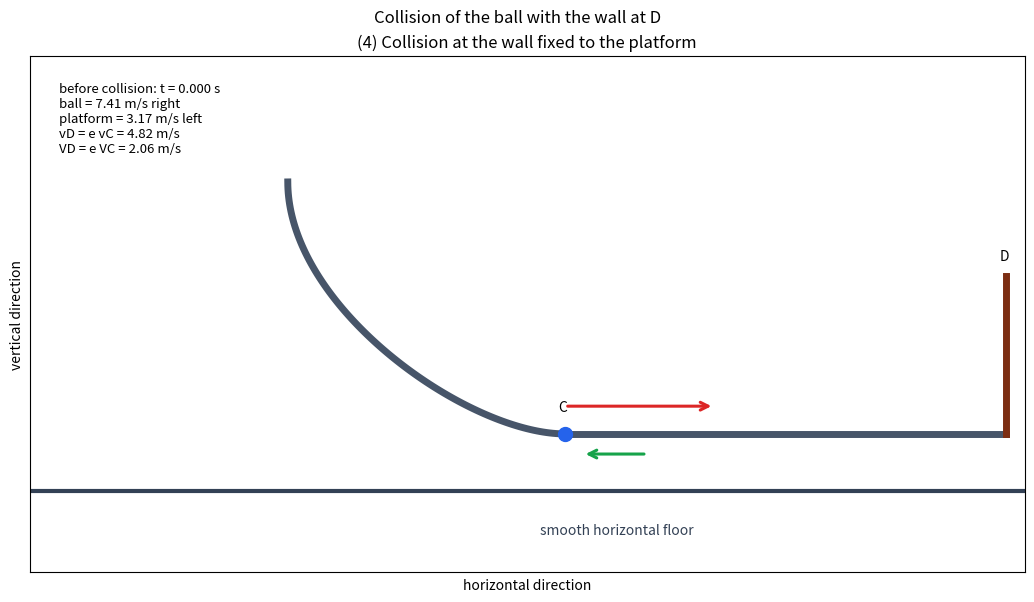

Recreate this plot in Python.
"""台に固定された壁 D での小球と台の衝突を可視化する。"""

from math import sqrt

import matplotlib.pyplot as plt
from matplotlib.animation import FuncAnimation
from matplotlib.patches import FancyArrowPatch


MASS_PLATFORM = 1.4
MASS_BALL = 0.60
GRAVITY = 9.8
H1 = 4.0
H2 = 2.0
CURVE_WIDTH = 2.2
CD_LENGTH = 3.5
RESTITUTION = 0.65
BALL_SPEED_C = sqrt(2 * MASS_PLATFORM * GRAVITY * H1 / (MASS_PLATFORM + MASS_BALL))
PLATFORM_SPEED_C = MASS_BALL / MASS_PLATFORM * BALL_SPEED_C
ARRIVAL_TIME = CD_LENGTH / (BALL_SPEED_C + PLATFORM_SPEED_C)
BALL_SPEED_D = RESTITUTION * BALL_SPEED_C
PLATFORM_SPEED_D = RESTITUTION * PLATFORM_SPEED_C
POST_COLLISION_TIME = ARRIVAL_TIME * 0.85
VECTOR_SCALE = 0.16


def curve_position(u):
    """B-C の曲線を台に固定した座標で表す。"""
    x = 3 * (1 - u) * u**2 * CURVE_WIDTH * 0.65 + u**3 * CURVE_WIDTH
    y = (1 - u) ** 3 * H2 + 3 * (1 - u) ** 2 * u * (H2 / 2)
    return x, y


def add_arrow(axis, color):
    arrow = FancyArrowPatch(
        (0, 0),
        (0, 0),
        arrowstyle="->",
        mutation_scale=14,
        linewidth=2.2,
        color=color,
    )
    axis.add_patch(arrow)
    return arrow


def main(interval_ms=60):
    curve = [curve_position(index / 100) for index in range(101)]
    impact_x = CURVE_WIDTH + BALL_SPEED_C * ARRIVAL_TIME
    impact_platform_x = -PLATFORM_SPEED_C * ARRIVAL_TIME
    final_ball_x = impact_x - BALL_SPEED_D * POST_COLLISION_TIME
    final_platform_x = impact_platform_x + PLATFORM_SPEED_D * POST_COLLISION_TIME

    figure, axis = plt.subplots(figsize=(11, 6))
    figure.suptitle("Collision of the ball with the wall at D")
    axis.axhline(-0.45, color="#334155", linewidth=3)
    axis.text(2.0, -0.8, "smooth horizontal floor", color="#334155")
    axis.set_xlim(min(impact_platform_x, final_platform_x, final_ball_x) - 1.0, impact_x + 1.2)
    axis.set_ylim(-1.1, H2 + 1.0)
    axis.set_aspect("equal")
    axis.set_title("(4) Collision at the wall fixed to the platform")
    axis.set_xlabel("horizontal direction")
    axis.set_ylabel("vertical direction")
    axis.set_xticks([])
    axis.set_yticks([])
    axis.grid(alpha=0.15)

    curve_track, = axis.plot([], [], color="#475569", linewidth=5)
    horizontal_track, = axis.plot([], [], color="#475569", linewidth=5)
    wall_track, = axis.plot([], [], color="#7c2d12", linewidth=5)
    label_c = axis.text(0, 0, "C")
    label_d = axis.text(0, 0, "D")
    ball, = axis.plot([], [], marker="o", color="#2563eb", markersize=10)
    ball_arrow = add_arrow(axis, "#dc2626")
    platform_arrow = add_arrow(axis, "#16a34a")
    impact_mark, = axis.plot([], [], marker="*", color="#f59e0b", markersize=18)
    info = axis.text(
        0.03,
        0.95,
        "",
        transform=axis.transAxes,
        va="top",
        fontsize=9.5,
        bbox={"facecolor": "white", "edgecolor": "none", "alpha": 0.9},
    )

    def update(frame):
        if frame <= 100:
            time = ARRIVAL_TIME * frame / 100
            platform_x = -PLATFORM_SPEED_C * time
            ball_x = CURVE_WIDTH + BALL_SPEED_C * time
            ball_velocity = BALL_SPEED_C
            platform_velocity = -PLATFORM_SPEED_C
            phase_text = (
                f"before collision: t = {time:.3f} s\n"
                f"ball = {BALL_SPEED_C:.2f} m/s right\n"
                f"platform = {PLATFORM_SPEED_C:.2f} m/s left"
            )
            impact_mark.set_data([], [])
        elif frame == 101:
            platform_x = impact_platform_x
            ball_x = impact_x
            ball_velocity = 0.0
            platform_velocity = 0.0
            phase_text = "collision at D\nrelative separation speed becomes e times approach speed"
            impact_mark.set_data([impact_x], [0])
        else:
            time = POST_COLLISION_TIME * (frame - 101) / 100
            platform_x = impact_platform_x + PLATFORM_SPEED_D * time
            ball_x = impact_x - BALL_SPEED_D * time
            ball_velocity = -BALL_SPEED_D
            platform_velocity = PLATFORM_SPEED_D
            phase_text = (
                f"after collision: t = {time:.3f} s\n"
                f"ball = {BALL_SPEED_D:.2f} m/s left\n"
                f"platform = {PLATFORM_SPEED_D:.2f} m/s right"
            )
            impact_mark.set_data([], [])

        wall_x = platform_x + CURVE_WIDTH + CD_LENGTH
        curve_track.set_data(
            [platform_x + point[0] for point in curve],
            [point[1] for point in curve],
        )
        horizontal_track.set_data((platform_x + CURVE_WIDTH, wall_x), (0, 0))
        wall_track.set_data((wall_x, wall_x), (0, 1.25))
        label_c.set_position((platform_x + CURVE_WIDTH - 0.05, 0.18))
        label_d.set_position((wall_x - 0.05, 1.38))
        ball.set_data([ball_x], [0])
        ball_arrow.set_positions(
            (ball_x, 0.22),
            (ball_x + ball_velocity * VECTOR_SCALE, 0.22),
        )
        platform_arrow.set_positions(
            (platform_x + CURVE_WIDTH + 0.65, -0.16),
            (platform_x + CURVE_WIDTH + 0.65 + platform_velocity * VECTOR_SCALE, -0.16),
        )
        info.set_text(
            f"{phase_text}\n"
            f"vD = e vC = {BALL_SPEED_D:.2f} m/s\n"
            f"VD = e VC = {PLATFORM_SPEED_D:.2f} m/s"
        )
        return (
            curve_track,
            horizontal_track,
            wall_track,
            label_c,
            label_d,
            ball,
            ball_arrow,
            platform_arrow,
            impact_mark,
            info,
        )

    def init():
        return update(0)

    animation = FuncAnimation(
        figure,
        update,
        init_func=init,
        frames=range(202),
        interval=interval_ms,
        repeat=True,
        repeat_delay=1800,
        blit=True,
        cache_frame_data=False,
    )
    figure._collision_animation = animation
    plt.tight_layout()
    plt.show()


if __name__ == "__main__":
    main()
